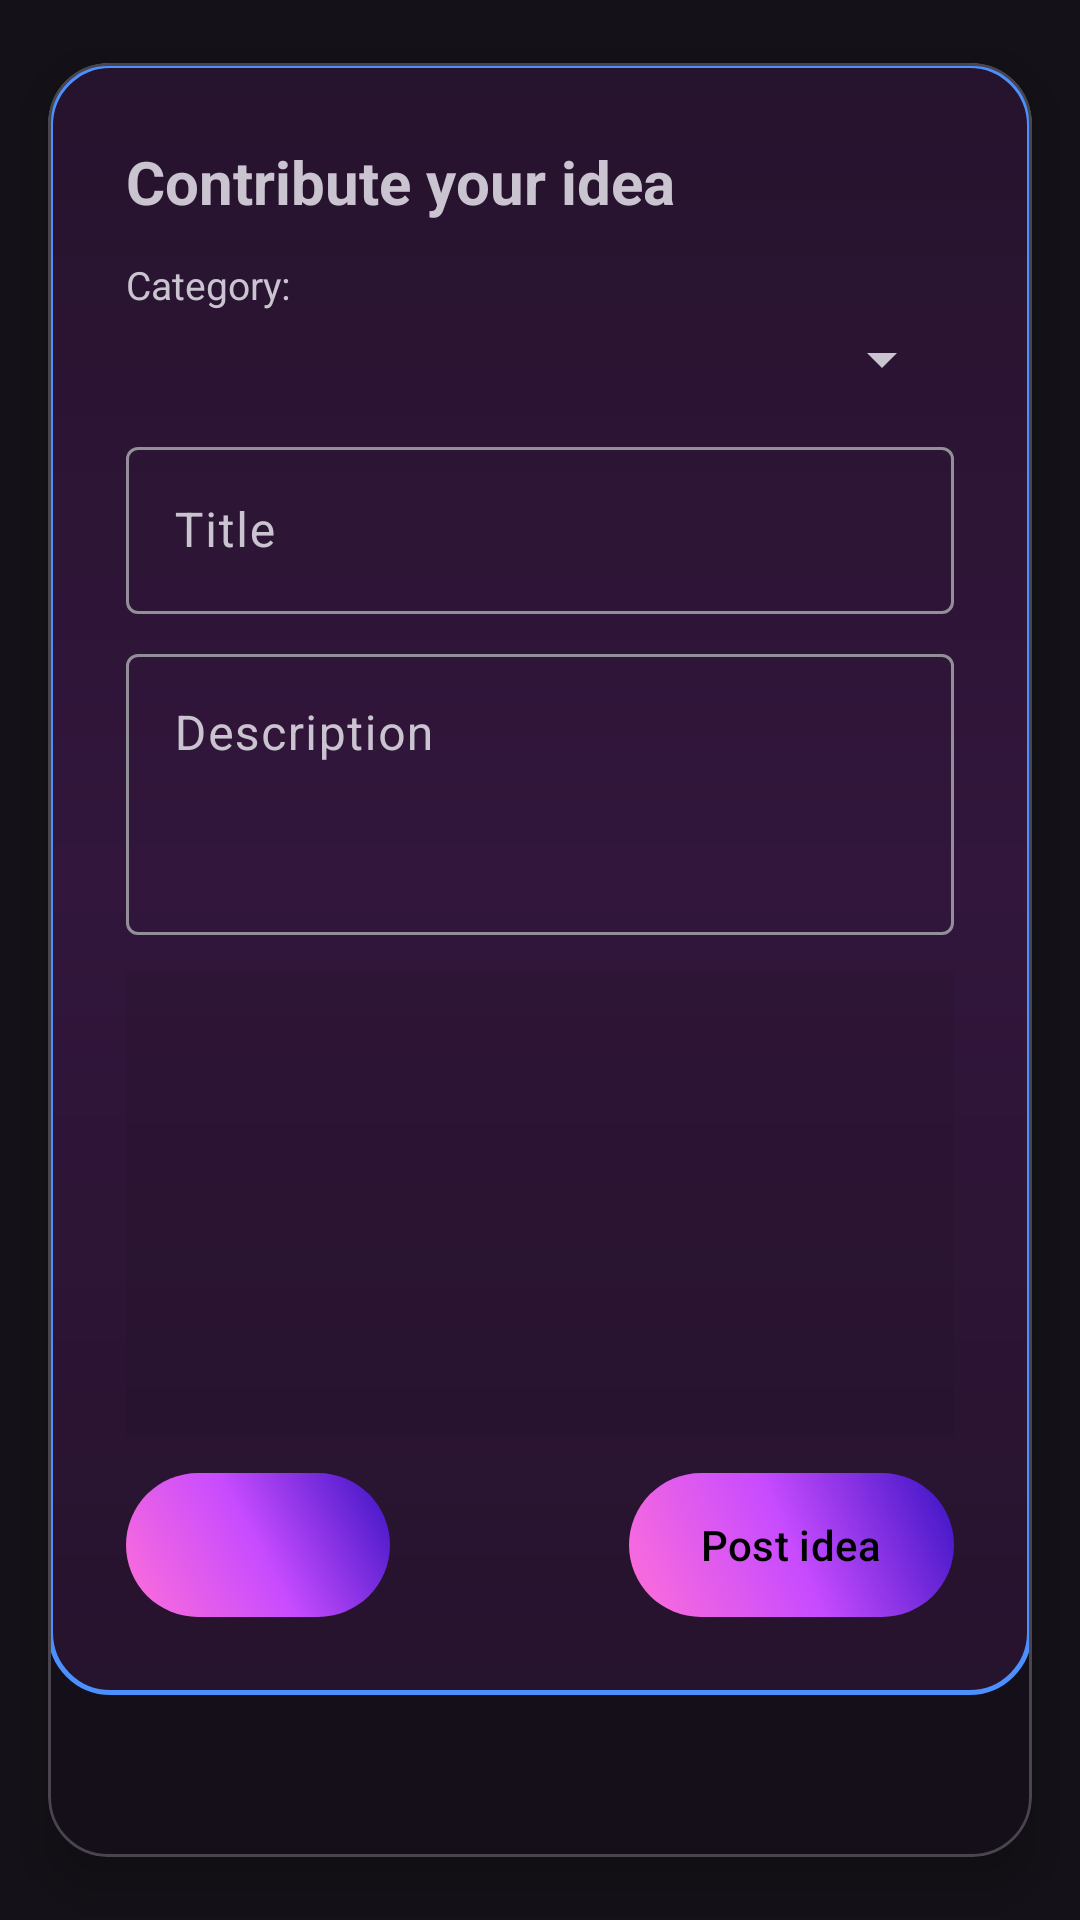

Produce the Android XML layout that renders to this screen, including the resource entries it uses.
<!-- AndroidManifest.xml: application theme Theme.DateMaker.Dark -->
<!-- res/layout/dialog_contribute_idea.xml -->
<?xml version="1.0" encoding="utf-8"?>
<com.google.android.material.card.MaterialCardView xmlns:android="http://schemas.android.com/apk/res/android"
    xmlns:app="http://schemas.android.com/apk/res-auto"
    android:layout_width="match_parent"
    android:layout_height="wrap_content"
    xmlns:tools="http://schemas.android.com/tools"
    android:layout_margin="8dp"
    app:cardCornerRadius="20dp"
    app:cardUseCompatPadding="true"
    app:cardElevation="10dp">

    <androidx.core.widget.NestedScrollView
        android:layout_width="match_parent"
        android:layout_height="wrap_content"
        android:background="@drawable/romantic_card_bg"
        android:fillViewport="true">

        <androidx.constraintlayout.widget.ConstraintLayout
            android:layout_width="match_parent"
            android:layout_height="wrap_content"
            android:padding="16dp">

            <TextView
                android:id="@+id/tvDialogTitle"
                android:layout_width="0dp"
                android:layout_height="wrap_content"
                android:text="@string/contribute_your_idea"
                android:textSize="20sp"
                android:textStyle="bold"
                app:layout_constraintTop_toTopOf="parent"
                app:layout_constraintStart_toStartOf="parent"
                app:layout_constraintEnd_toEndOf="parent" />
            
            <TextView
                android:id="@+id/tvCategoryLabel"
                android:layout_width="wrap_content"
                android:layout_height="wrap_content"
                android:text="@string/category"
                android:textSize="13sp"
                android:layout_marginTop="12dp"
                app:layout_constraintTop_toBottomOf="@id/tvDialogTitle"
                app:layout_constraintStart_toStartOf="parent" />

            <Spinner
                android:id="@+id/spinnerCategory"
                android:layout_width="0dp"
                android:layout_height="wrap_content"
                android:layout_marginTop="4dp"
                app:layout_constraintTop_toBottomOf="@id/tvCategoryLabel"
                app:layout_constraintStart_toStartOf="parent"
                app:layout_constraintEnd_toEndOf="parent" />

            <com.google.android.material.textfield.TextInputLayout
                android:id="@+id/tilTitle"
                android:layout_width="0dp"
                android:layout_height="wrap_content"
                android:layout_marginTop="12dp"
                android:hint="@string/title"
                app:layout_constraintTop_toBottomOf="@id/spinnerCategory"
                app:layout_constraintStart_toStartOf="parent"
                app:layout_constraintEnd_toEndOf="parent">
                
                <com.google.android.material.textfield.TextInputEditText
                    android:id="@+id/etTitle"
                    android:layout_width="match_parent"
                    android:layout_height="wrap_content"
                    android:maxLines="1" />
            </com.google.android.material.textfield.TextInputLayout>
            
            <com.google.android.material.textfield.TextInputLayout
                android:id="@+id/tilDescription"
                android:layout_width="0dp"
                android:layout_height="wrap_content"
                android:layout_marginTop="8dp"
                android:hint="@string/description"
                app:layout_constraintTop_toBottomOf="@id/tilTitle"
                app:layout_constraintStart_toStartOf="parent"
                app:layout_constraintEnd_toEndOf="parent">
                
                <com.google.android.material.textfield.TextInputEditText
                    android:id="@+id/etDescription"
                    android:layout_width="match_parent"
                    android:layout_height="wrap_content"
                    android:minLines="3"
                    android:gravity="top|start" />
            </com.google.android.material.textfield.TextInputLayout>

            <ImageView
                android:id="@+id/ivPreview"
                android:layout_width="0dp"
                android:layout_height="0dp"
                android:layout_marginTop="12dp"
                android:background="#11000000"
                android:scaleType="centerCrop"
                android:contentDescription="@string/app_name"
                app:layout_constraintTop_toBottomOf="@id/tilDescription"
                app:layout_constraintStart_toStartOf="parent"
                app:layout_constraintEnd_toEndOf="parent"
                app:layout_constraintDimensionRatio="16:9"
                tools:src="@drawable/ic_launcher_foreground" />

            <com.google.android.material.button.MaterialButton
                android:id="@+id/btnChoosePhoto"
                android:layout_width="wrap_content"
                android:layout_height="wrap_content"
                android:layout_marginTop="12dp"
                android:background="@drawable/bg_contribute_idea_button"
                android:padding="0dp"
                app:iconGravity="textStart"
                app:iconPadding="0dp"
                app:icon="@drawable/ic_photo_add"
                app:backgroundTint="@null"
                app:iconSize="30dp"
                app:layout_constraintTop_toBottomOf="@id/ivPreview"
                app:layout_constraintStart_toStartOf="parent" />

            <com.google.android.material.button.MaterialButton
                android:id="@+id/btnSubmitIdea"
                android:layout_width="wrap_content"
                android:layout_height="wrap_content"
                android:layout_marginTop="12dp"
                android:text="@string/post_idea"
                android:textAllCaps="false"
                android:background="@drawable/bg_contribute_idea_button"
                app:backgroundTint="@null"
                app:layout_constraintTop_toBottomOf="@id/ivPreview"
                app:layout_constraintEnd_toEndOf="parent" />
        </androidx.constraintlayout.widget.ConstraintLayout>
    </androidx.core.widget.NestedScrollView>

</com.google.android.material.card.MaterialCardView>
<!-- resources referenced by this layout -->
<resources>
  <!-- drawable bg_contribute_idea_button (drawable) -->
  <?xml version="1.0" encoding="utf-8"?>
  <shape xmlns:android="http://schemas.android.com/apk/res/android"
      android:shape="rectangle">
      <corners android:radius="999dp" />
      <gradient
          android:type="linear"
          android:angle="45"
          android:startColor="#FF6FD8"
          android:centerColor="#C74BFF"
          android:endColor="#3813C2" />
      <padding
          android:left="4dp"
          android:top="4dp"
          android:right="4dp"
          android:bottom="4dp" />
  </shape>
  <!-- drawable ic_launcher_foreground: vector/xml drawable (drawable, 3361 chars, omitted) -->
  <!-- drawable romantic_card_bg (drawable) -->
  <?xml version="1.0" encoding="utf-8"?>
  <shape xmlns:android="http://schemas.android.com/apk/res/android"
      android:shape="rectangle">
      <corners android:radius="20dp" />
  
      <gradient
          android:startColor="#26132D"
          android:centerColor="#32163C"
          android:endColor="#26132D"
          android:angle="270"
          android:type="linear" />
  
      <stroke
          android:width="1.5dp"
          android:color="#FF4C8FFF" />
  
      <padding
          android:left="10dp"
          android:top="10dp"
          android:right="10dp"
          android:bottom="10dp" />
  </shape>
  <string name="app_name">DateMaker</string>
  <string name="category">Category:</string>
  <string name="contribute_your_idea">Contribute your idea</string>
  <string name="description">Description</string>
  <string name="post_idea">Post idea</string>
  <string name="title">Title</string>
  <style name="Theme.DateMaker.Dark" parent="Theme.Material3.Dark.NoActionBar">
          <item name="android:textCursorDrawable">@null</item>
          <item name="colorPrimary">@color/dark_purple</item>
          <item name="colorOnPrimary">@color/black</item>
      </style>
  <color name="dark_purple">#1A001F</color>
  <color name="black">#000000</color>
</resources>
